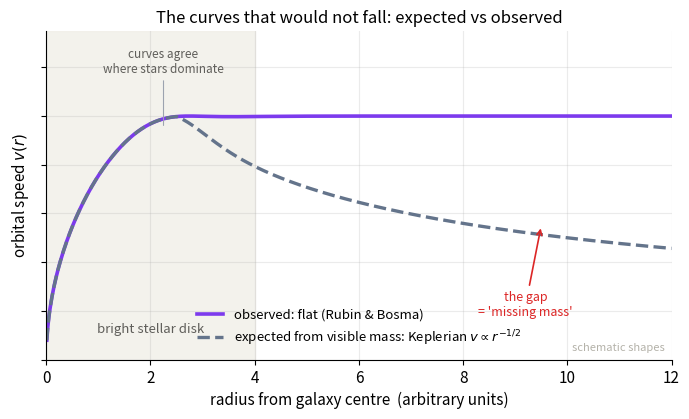

The script that saved this image:
import numpy as np, matplotlib
matplotlib.use("Agg")
import matplotlib.pyplot as plt
plt.rcParams.update({"figure.dpi":150,"savefig.dpi":150,"font.size":11,
    "axes.grid":True,"grid.alpha":0.25,"axes.spines.top":False,"axes.spines.right":False,
    "axes.titlesize":12,"figure.facecolor":"white","axes.facecolor":"white"})
C_FW="#7c3aed"; C_NEWTON="#64748b"; C_MOND="#0891b2"; C_DATA="#dc2626"  # framework / Newton / MOND / data-or-obs
fig, ax = plt.subplots(figsize=(7,4.3))

# Schematic rotation-curve SHAPES (arbitrary units), illustrating the contrast
# described in the chapter: expected Keplerian decline vs observed flatness.
r = np.linspace(0.01, 12.0, 600)
Rd = 2.5            # bright-disk scale (arbitrary)
vflat = 1.0         # plateau speed (arbitrary units)

# Inner solid-body-like rise that turns over near the bright disk edge,
# then for the point-mass / all-visible-mass-enclosed case falls Keplerian (v ~ r^-1/2).
# Build a smooth curve that rises, peaks near Rd, then declines as r^-1/2.
rise = np.sqrt(r/Rd) * np.exp(-(r/(2.2*Rd))**2)      # rise-then-roll shape
rise = rise/np.max(rise)                              # normalise peak to ~1
kep_tail = vflat*np.sqrt(Rd/np.maximum(r, Rd))        # r^-1/2 beyond the disk
v_expected = np.where(r < Rd, rise*vflat, kep_tail)
# blend the inner rise into the kep tail smoothly
w = 1/(1+np.exp((r-Rd)/0.4))
v_expected = w*(rise*vflat) + (1-w)*kep_tail

# Observed: same inner rise, then stays flat (the curve that would not fall)
v_flat = w*(rise*vflat) + (1-w)*vflat

ax.plot(r, v_flat, color=C_FW, lw=2.6, label="observed: flat (Rubin & Bosma)")
ax.plot(r, v_expected, color=C_NEWTON, lw=2.4, ls="--",
        label=r"expected from visible mass: Keplerian $v\propto r^{-1/2}$")

# Mark the bright stellar disk extent
ax.axvspan(0, 1.6*Rd, color="#f1efe8", alpha=0.8, zorder=0)
ax.text(1.6*Rd*0.5, 0.10, "bright stellar disk", ha="center", va="bottom",
        fontsize=9.5, color="#5f5e5a")
ax.annotate("curves agree\nwhere stars dominate", xy=(Rd*0.9, 0.95), xytext=(Rd*0.9, 1.18),
            ha="center", fontsize=8.5, color="#5f5e5a",
            arrowprops=dict(arrowstyle="-", color="#9ca3af", lw=0.8))
ax.annotate("the gap\n= 'missing mass'", xy=(9.5, 0.55), xytext=(9.2, 0.18),
            ha="center", fontsize=9, color=C_DATA,
            arrowprops=dict(arrowstyle="->", color=C_DATA, lw=1.2))

ax.set_xlim(0, 12); ax.set_ylim(0, 1.35)
ax.set_yticklabels([])
ax.set_xlabel("radius from galaxy centre  (arbitrary units)")
ax.set_ylabel("orbital speed $v(r)$")
ax.set_title("The curves that would not fall: expected vs observed")
ax.legend(frameon=False, loc="lower center", fontsize=9.5)
ax.text(0.99, 0.02, "schematic shapes", transform=ax.transAxes,
        ha="right", va="bottom", fontsize=8, color="#b4b2a9")
fig.tight_layout(); fig.savefig("ch04_keplerian_vs_flat.png", bbox_inches="tight"); print("ok")
